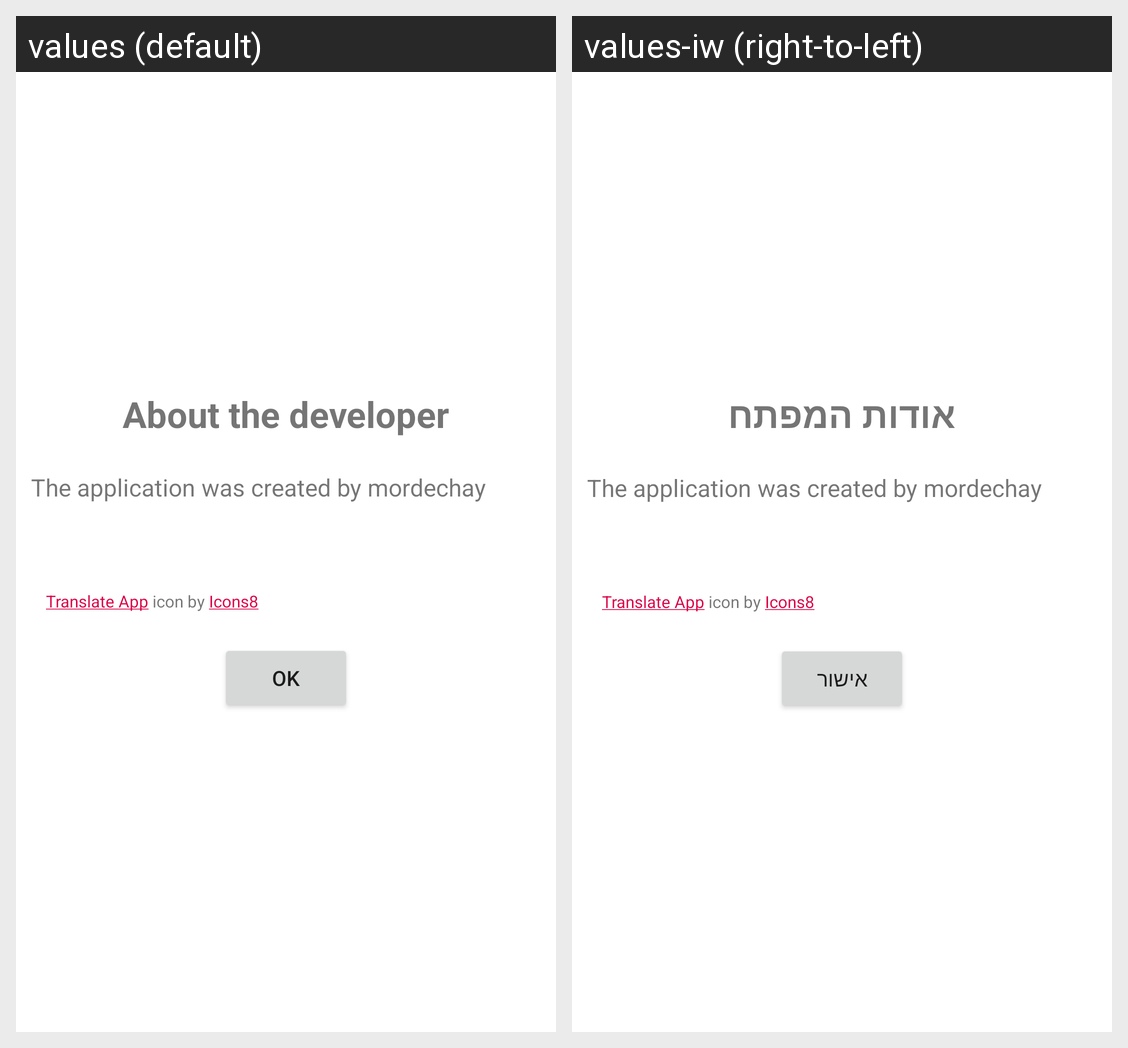

The same Android screen rendered under two of its app's locales, left to right. List the strings drawn on it with the default value and each locale's translation.
Android screen res/layout/credit_dialog.xml rendered under 2 locales, left to right: values (default), values-iw (right-to-left). Device: Nexus 5 (rendered at 1080×1920; each locale shown at half size, 540×960, under a caption strip naming it); theme Theme.TranslateApp.
Strings drawn on this screen, with the default value and each locale's value (text and hints the layout hard-codes, and strings that could not be matched under every locale, appear in the picture but are not listed):

about_the_developer
  values: About the developer
  values-iw: אודות המפתח

credit_for_developer
  values: The application was created by mordechay
  values-iw: The application was created by mordechay  [not translated; the default value is used]

credit_for_the_icon
  values: Translate App icon by Icons8
  values-iw: Translate App icon by Icons8  [not translated; the default value is used]

ok
  values: ok
  values-iw: אישור
